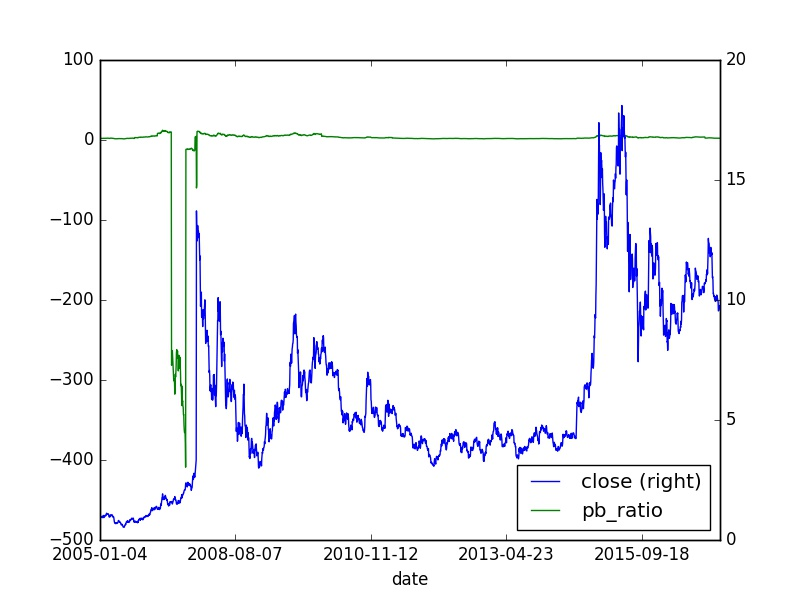

Values plotted in this chart, from the file beside it:
, id, code, pe_ratio, turnover_ratio, pb_ratio, ps_ratio, pcf_ratio, capitalization, market_cap, circulating_cap, circulating_market_cap, day, pe_ratio_lyr
0, 802845, 000783.XSHE, -223.4, 0.64, 1.94, 0.43, 51.93, 115444, 31.4, 23378, 6.36, 2005-01-04, 255.1
0, 802846, 000783.XSHE, -228.3, 0.59, 1.98, 0.44, 53.08, 115444, 32.09, 23378, 6.5, 2005-01-05, 260.7
0, 802847, 000783.XSHE, -227.5, 0.25, 1.97, 0.43, 52.89, 115444, 31.98, 23378, 6.48, 2005-01-06, 259.8
0, 802848, 000783.XSHE, -229.9, 0.2, 2.0, 0.44, 53.46, 115444, 32.32, 23378, 6.55, 2005-01-07, 262.6
0, 802848, 000783.XSHE, -229.9, 0.2, 2.0, 0.44, 53.46, 115444, 32.32, 23378, 6.55, 2005-01-07, 262.6
0, 802848, 000783.XSHE, -229.9, 0.2, 2.0, 0.44, 53.46, 115444, 32.32, 23378, 6.55, 2005-01-07, 262.6
0, 802849, 000783.XSHE, -232.4, 0.21, 2.02, 0.44, 54.03, 115444, 32.67, 23378, 6.62, 2005-01-10, 265.4
0, 802850, 000783.XSHE, -236.5, 0.3, 2.05, 0.45, 54.99, 115444, 33.25, 23378, 6.73, 2005-01-11, 270.1
0, 802851, 000783.XSHE, -239, 0.22, 2.07, 0.46, 55.56, 115444, 33.59, 23378, 6.8, 2005-01-12, 272.9
0, 802852, 000783.XSHE, -236.5, 0.16, 2.05, 0.45, 54.99, 115444, 33.25, 23378, 6.73, 2005-01-13, 270.1
0, 802853, 000783.XSHE, -229.1, 0.29, 1.99, 0.44, 53.27, 115444, 32.21, 23378, 6.52, 2005-01-14, 261.6
0, 802853, 000783.XSHE, -229.1, 0.29, 1.99, 0.44, 53.27, 115444, 32.21, 23378, 6.52, 2005-01-14, 261.6
0, 802853, 000783.XSHE, -229.1, 0.29, 1.99, 0.44, 53.27, 115444, 32.21, 23378, 6.52, 2005-01-14, 261.6
0, 802854, 000783.XSHE, -225.8, 0.28, 1.96, 0.43, 52.51, 115444, 31.75, 23378, 6.43, 2005-01-17, 257.9
0, 802855, 000783.XSHE, -230.8, 0.14, 2.0, 0.44, 53.65, 115444, 32.44, 23378, 6.57, 2005-01-18, 263.5
0, 802856, 000783.XSHE, -233.2, 0.18, 2.02, 0.45, 54.22, 115444, 32.79, 23378, 6.64, 2005-01-19, 266.3
0, 802857, 000783.XSHE, -233.2, 0.23, 2.02, 0.45, 54.22, 115444, 32.79, 23378, 6.64, 2005-01-20, 266.3
0, 802858, 000783.XSHE, -240.6, 0.64, 2.09, 0.46, 55.94, 115444, 33.83, 23378, 6.85, 2005-01-21, 274.8
0, 802858, 000783.XSHE, -240.6, 0.64, 2.09, 0.46, 55.94, 115444, 33.83, 23378, 6.85, 2005-01-21, 274.8
0, 802858, 000783.XSHE, -240.6, 0.64, 2.09, 0.46, 55.94, 115444, 33.83, 23378, 6.85, 2005-01-21, 274.8
0, 802859, 000783.XSHE, -249.7, 1.66, 2.17, 0.48, 58.04, 115444, 35.1, 23378, 7.11, 2005-01-24, 285.1
0, 802860, 000783.XSHE, -245.6, 0.46, 2.13, 0.47, 57.09, 115444, 34.52, 23378, 6.99, 2005-01-25, 280.4
0, 802861, 000783.XSHE, -245.6, 0.29, 2.13, 0.47, 57.09, 115444, 34.52, 23378, 6.99, 2005-01-26, 280.4
0, 802862, 000783.XSHE, -236.5, 0.36, 2.05, 0.45, 54.99, 115444, 33.25, 23378, 6.73, 2005-01-27, 270.1
0, 802863, 000783.XSHE, -229.9, 0.36, 2.0, 0.44, 53.46, 115444, 32.32, 23378, 6.55, 2005-01-28, 262.6
0, 802863, 000783.XSHE, -229.9, 0.36, 2.0, 0.44, 53.46, 115444, 32.32, 23378, 6.55, 2005-01-28, 262.6
0, 802863, 000783.XSHE, -229.9, 0.36, 2.0, 0.44, 53.46, 115444, 32.32, 23378, 6.55, 2005-01-28, 262.6
0, 802864, 000783.XSHE, -226.7, 0.26, 1.97, 0.43, 52.7, 115444, 31.86, 23378, 6.45, 2005-01-31, 258.8
0, 802865, 000783.XSHE, -229.9, 0.25, 2.0, 0.44, 53.46, 115444, 32.32, 23378, 6.55, 2005-02-01, 262.6
0, 802866, 000783.XSHE, -242.3, 0.5, 2.1, 0.46, 56.33, 115444, 34.06, 23378, 6.9, 2005-02-02, 276.6
0, 802867, 000783.XSHE, -237.3, 0.58, 2.06, 0.45, 55.18, 115444, 33.36, 23378, 6.76, 2005-02-03, 271
0, 802868, 000783.XSHE, -241.4, 0.4, 2.1, 0.46, 56.13, 115444, 33.94, 23378, 6.87, 2005-02-04, 275.7
0, 802868, 000783.XSHE, -241.4, 0.4, 2.1, 0.46, 56.13, 115444, 33.94, 23378, 6.87, 2005-02-04, 275.7
0, 802868, 000783.XSHE, -241.4, 0.4, 2.1, 0.46, 56.13, 115444, 33.94, 23378, 6.87, 2005-02-04, 275.7
0, 802868, 000783.XSHE, -241.4, 0.4, 2.1, 0.46, 56.13, 115444, 33.94, 23378, 6.87, 2005-02-04, 275.7
0, 802868, 000783.XSHE, -241.4, 0.4, 2.1, 0.46, 56.13, 115444, 33.94, 23378, 6.87, 2005-02-04, 275.7
0, 802868, 000783.XSHE, -241.4, 0.4, 2.1, 0.46, 56.13, 115444, 33.94, 23378, 6.87, 2005-02-04, 275.7
0, 802868, 000783.XSHE, -241.4, 0.4, 2.1, 0.46, 56.13, 115444, 33.94, 23378, 6.87, 2005-02-04, 275.7
0, 802868, 000783.XSHE, -241.4, 0.4, 2.1, 0.46, 56.13, 115444, 33.94, 23378, 6.87, 2005-02-04, 275.7
0, 802868, 000783.XSHE, -241.4, 0.4, 2.1, 0.46, 56.13, 115444, 33.94, 23378, 6.87, 2005-02-04, 275.7
0, 802868, 000783.XSHE, -241.4, 0.4, 2.1, 0.46, 56.13, 115444, 33.94, 23378, 6.87, 2005-02-04, 275.7
0, 802868, 000783.XSHE, -241.4, 0.4, 2.1, 0.46, 56.13, 115444, 33.94, 23378, 6.87, 2005-02-04, 275.7
0, 802868, 000783.XSHE, -241.4, 0.4, 2.1, 0.46, 56.13, 115444, 33.94, 23378, 6.87, 2005-02-04, 275.7
0, 802869, 000783.XSHE, -248.8, 0.83, 2.16, 0.48, 57.85, 115444, 34.98, 23378, 7.08, 2005-02-16, 284.1
0, 802870, 000783.XSHE, -245.6, 0.36, 2.13, 0.47, 57.09, 115444, 34.52, 23378, 6.99, 2005-02-17, 280.4
0, 802871, 000783.XSHE, -243.9, 0.29, 2.12, 0.47, 56.71, 115444, 34.29, 23378, 6.94, 2005-02-18, 278.5
0, 802871, 000783.XSHE, -243.9, 0.29, 2.12, 0.47, 56.71, 115444, 34.29, 23378, 6.94, 2005-02-18, 278.5
0, 802871, 000783.XSHE, -243.9, 0.29, 2.12, 0.47, 56.71, 115444, 34.29, 23378, 6.94, 2005-02-18, 278.5
0, 802872, 000783.XSHE, -246.4, 0.31, 2.14, 0.47, 57.28, 115444, 34.63, 23378, 7.01, 2005-02-21, 281.3
0, 802873, 000783.XSHE, -249.7, 0.87, 2.17, 0.48, 58.04, 115444, 35.1, 23378, 7.11, 2005-02-22, 285.1
0, 802874, 000783.XSHE, -250.5, 0.76, 2.17, 0.48, 58.23, 115444, 35.21, 23378, 7.13, 2005-02-23, 286
0, 802875, 000783.XSHE, -247.2, 0.66, 2.15, 0.47, 57.47, 115444, 34.75, 23378, 7.04, 2005-02-24, 282.3
0, 802876, 000783.XSHE, -256.2, 1.94, 2.22, 0.49, 59.57, 115444, 36.02, 23378, 7.29, 2005-02-25, 292.6
0, 802876, 000783.XSHE, -256.2, 1.94, 2.22, 0.49, 59.57, 115444, 36.02, 23378, 7.29, 2005-02-25, 292.6
0, 802876, 000783.XSHE, -256.2, 1.94, 2.22, 0.49, 59.57, 115444, 36.02, 23378, 7.29, 2005-02-25, 292.6
0, 802877, 000783.XSHE, -271, 4.57, 2.35, 0.52, 63.01, 115444, 38.1, 23378, 7.71, 2005-02-28, 309.5
0, 802878, 000783.XSHE, -266.9, 1.23, 2.32, 0.51, 62.05, 115444, 37.52, 23378, 7.6, 2005-03-01, 304.8
0, 802879, 000783.XSHE, -264.4, 0.96, 2.29, 0.51, 61.48, 115444, 37.17, 23378, 7.53, 2005-03-02, 302
0, 802880, 000783.XSHE, -262.8, 0.71, 2.28, 0.5, 61.1, 115444, 36.94, 23378, 7.48, 2005-03-03, 300.1
0, 802881, 000783.XSHE, -261.1, 0.44, 2.27, 0.5, 60.72, 115444, 36.71, 23378, 7.43, 2005-03-04, 298.2
... 4,344 more rows
